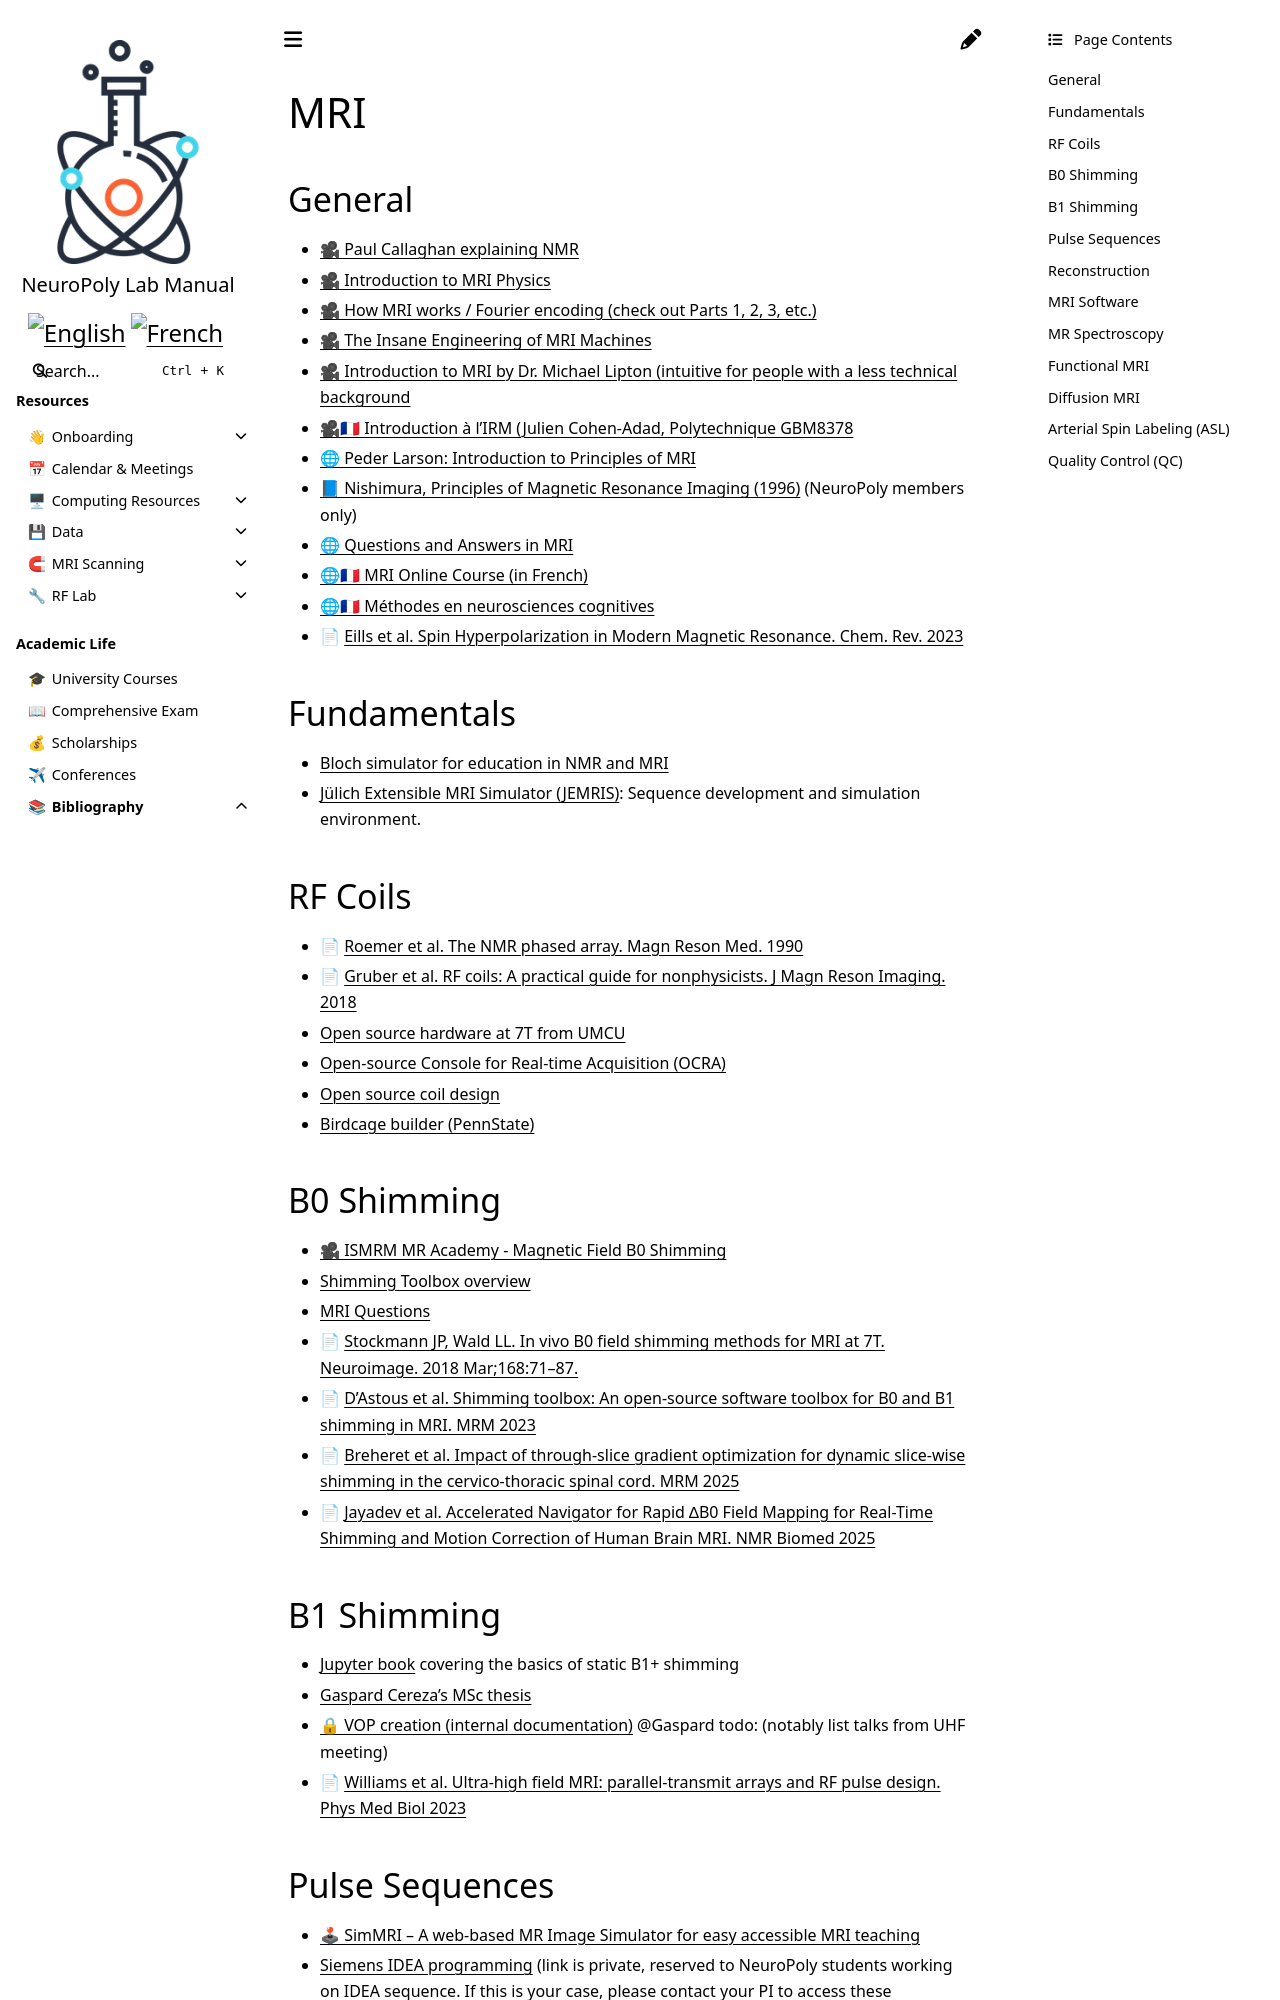

repository: neuropoly/intranet.neuro.polymtl.ca · page: bibliography/mri.html · generator: sphinx

(mri)=
# MRI

## General

* [🎥 Paul Callaghan explaining NMR](http://www.magritek.com/support/videos/#01)
* [🎥 Introduction to MRI Physics](https://www.youtube.com/watch?v=Ok9ILIYzmaY)
* [🎥 How MRI works / Fourier encoding (check out Parts 1, 2, 3, etc.)](https://www.youtube.com/watch?v=TQegSF4ZiIQ&t=0s&ab_channel=thePIRL)
* [🎥 The Insane Engineering of MRI Machines](https://www.youtube.com/watch?v=NlYXqRG7lus&list=PLVvBuh5zSlbntrik2LUfTHCzUTTMxSYgr&index=6&ab_channel=RealEngineering)
* [🎥 Introduction to MRI by Dr. Michael Lipton (intuitive for people with a less technical background](https://www.youtube.com/watch?v=35gfOtjRcic)
* [🎥🇫🇷 Introduction à l'IRM (Julien Cohen-Adad, Polytechnique GBM8378](https://www.youtube.com/watch?v=HaWOonVueMY&list=PLaB5xDw-dpDbQnAV_Ey46350Kwqtjqst4)
* [🌐 Peder Larson: Introduction to Principles of MRI](https://larsonlab.github.io/MRI-education-resources)
* [📘 Nishimura, Principles of Magnetic Resonance Imaging (1996)](https://drive.google.com/drive/folders/177c9urmoXCYOiEWhuiGeRzKoKsF42cwM) (NeuroPoly members only)
* [🌐 Questions and Answers in MRI](https://mriquestions.com/index.html)
* [🌐🇫🇷 MRI Online Course (in French)](https://www.imaios.com/fr/e-Cours/e-MRI)
* [🌐🇫🇷 Méthodes en neurosciences cognitives](https://methodes-cogneuro.github.io/intro.html)
* 📄 [Eills et al. Spin Hyperpolarization in Modern Magnetic Resonance. Chem. Rev. 2023](https://pubs.acs.org/doi/10.1021/acs.chemrev.2c00534)

## Fundamentals

* [Bloch simulator for education in NMR and MRI](http://www.drcmr.dk/bloch)
* [Jülich Extensible MRI Simulator (JEMRIS)](http://www.jemris.org/index.html): Sequence development and simulation environment.

## RF Coils

* 📄 [Roemer et al. The NMR phased array. Magn Reson Med. 1990](https://pubmed.ncbi.nlm.nih.gov/2266841/)
* 📄 [Gruber et al. RF coils: A practical guide for nonphysicists. J Magn Reson Imaging. 2018](https://onlinelibrary.wiley.com/doi/10.1002/jmri.26187)
* [Open source hardware at 7T from UMCU](https://github.com/umcu7tcoillab)
* [Open-source Console for Real-time Acquisition (OCRA)](https://openmri.github.io/ocra/)
* [Open source coil design](https://github.com/OpenMRI/CoilDesign)
* [Birdcage builder (PennState)](http://www.pennstatehershey.org/web/nmrlab/resources/software/javabirdcage)

## B0 Shimming

* [🎥 ISMRM MR Academy - Magnetic Field B0 Shimming](https://www.youtube.com/watch?v=8MinOsuqrYE)
* [Shimming Toolbox overview](https://docs.google.com/document/d/1jNm3qS9L3Wv330jYdoXdwHwhJ5fQlDgukkXZcf_ceJA)
* [MRI Questions](https://mriquestions.com/active-shimming.html)
* 📄 [Stockmann JP, Wald LL. In vivo B0 field shimming methods for MRI at 7T. Neuroimage. 2018 Mar;168:71–87.](https://pmc.ncbi.nlm.nih.gov/articles/PMC5760477/)
* 📄 [D'Astous et al. Shimming toolbox: An open-source software toolbox for B0 and B1 shimming in MRI. MRM 2023](https://onlinelibrary.wiley.com/doi/10.1002/mrm.29528)
* 📄 [Breheret et al. Impact of through-slice gradient optimization for dynamic slice-wise shimming in the cervico-thoracic spinal cord. MRM 2025](https://onlinelibrary.wiley.com/doi/10.1002/mrm.30543)
* 📄 [Jayadev et al. Accelerated Navigator for Rapid ∆B0 Field Mapping for Real-Time Shimming and Motion Correction of Human Brain MRI. NMR Biomed 2025](https://analyticalsciencejournals.onlinelibrary.wiley.com/doi/10.1002/nbm.70126)

## B1 Shimming

* [Jupyter book](https://shimming-toolbox.github.io/B1-shimming/) covering the basics of static B1+ shimming
* [Gaspard Cereza's MSc thesis](https://www.dropbox.com/s/4cv8s4t0ioll32q/Master_thesis_Gaspard_Cereza_corrected_2.pdf?dl=0)
* [🔒 VOP creation (internal documentation)](https://docs.google.com/document/d/1uqr4UX4VY8H8cZ_DB9zaj12o0xrswRj44AxE3FZauHM/edit#heading=h.uf4xboevl4xa)
@Gaspard todo: (notably list talks from UHF meeting)
* 📄 [Williams et al. Ultra-high field MRI: parallel-transmit arrays and RF pulse design. Phys Med Biol 2023](https://iopscience.iop.org/article/10.1088/1361-6560/aca4b7)
